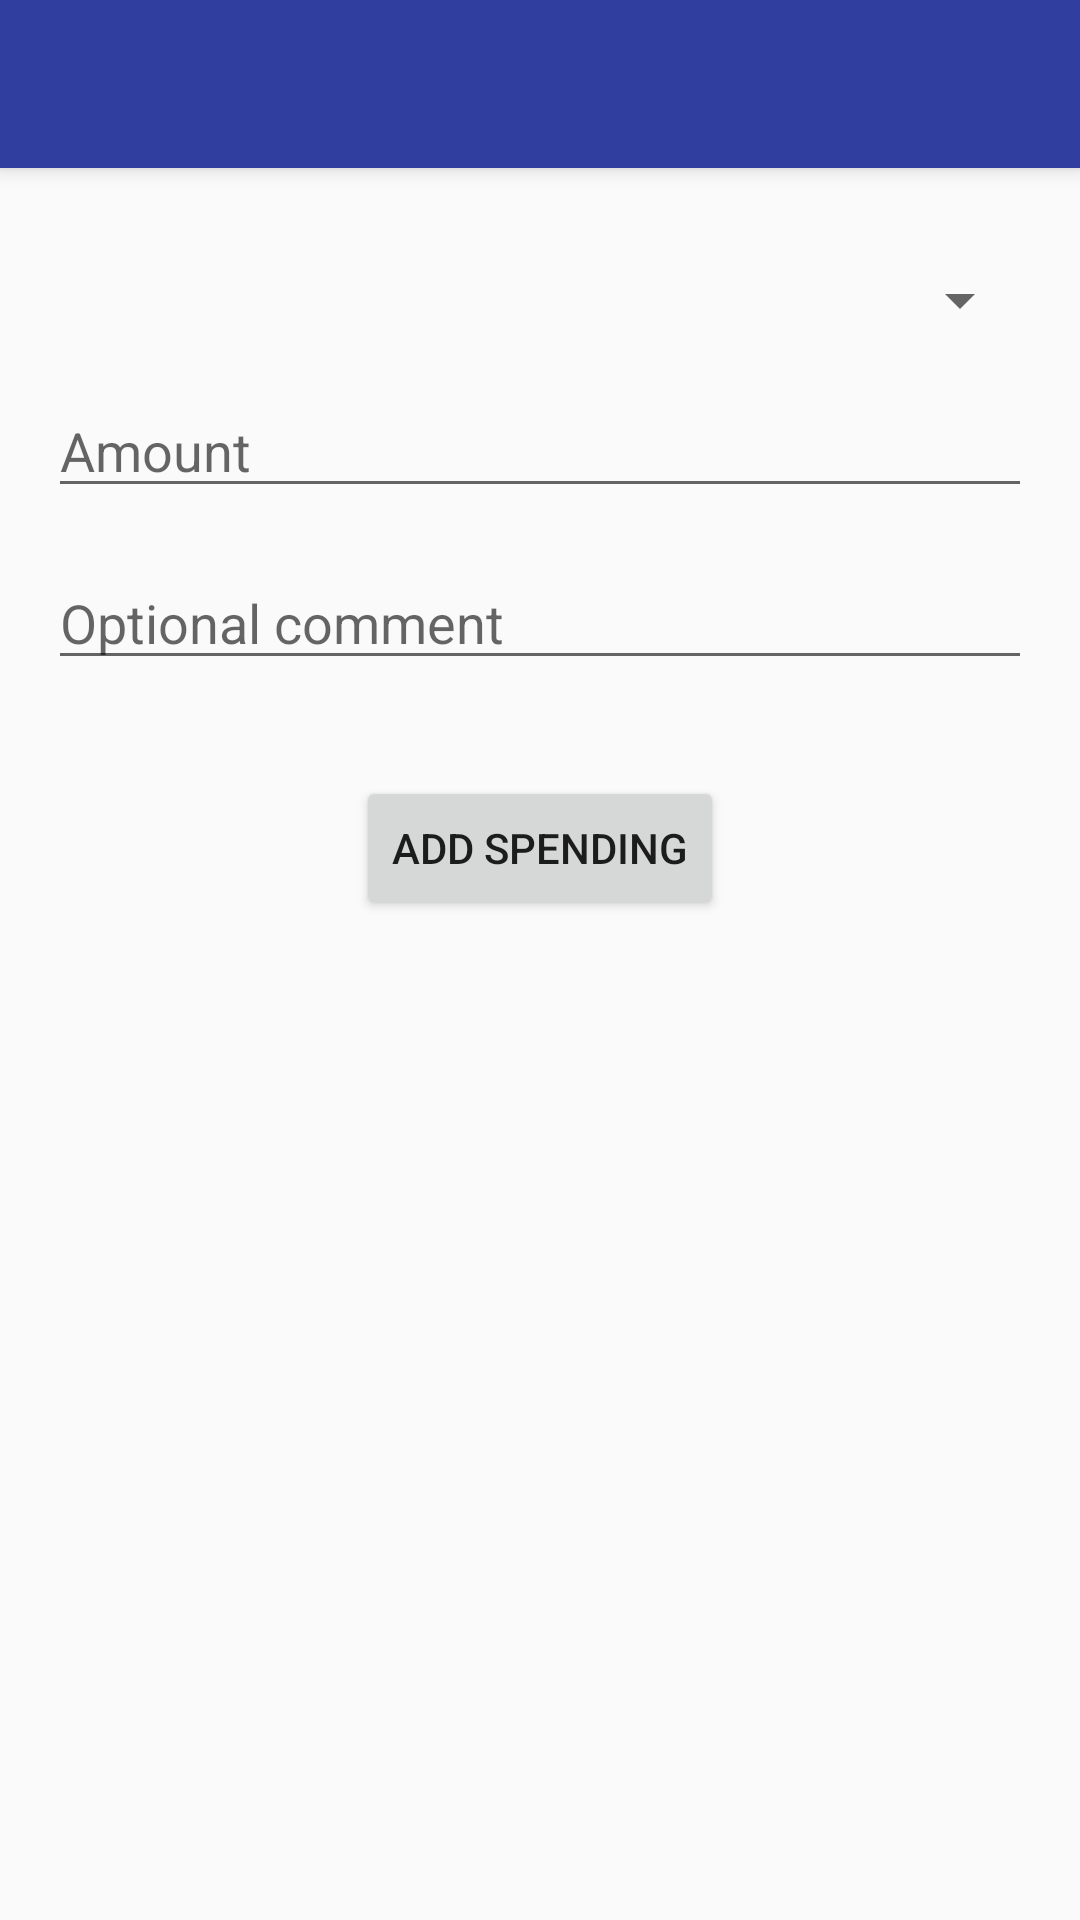

This screen was rendered from an Android layout file. Write that file and the resources it references.
<!-- AndroidManifest.xml: activity theme Theme.AppCompat.Light.NoActionBar -->
<!-- res/layout/activity_new_record.xml -->
<?xml version="1.0" encoding="utf-8"?>
<android.support.design.widget.CoordinatorLayout xmlns:android="http://schemas.android.com/apk/res/android"
    xmlns:app="http://schemas.android.com/apk/res-auto"
    xmlns:tools="http://schemas.android.com/tools"
    android:layout_width="match_parent"
    android:layout_height="match_parent"
    android:fitsSystemWindows="true"
    tools:context="com.sas.sainal.expense.NewMessageActivity">

    <android.support.design.widget.AppBarLayout
        android:layout_width="match_parent"
        android:layout_height="wrap_content"
        android:theme="@style/ThemeOverlay.AppCompat.Dark.ActionBar">

        <android.support.v7.widget.Toolbar
            android:id="@+id/toolbar"
            android:layout_width="match_parent"
            android:layout_height="?attr/actionBarSize"
            android:background="@color/colorPrimaryDark"
            app:popupTheme="@style/ThemeOverlay.AppCompat.Light" />

    </android.support.design.widget.AppBarLayout>

    <include layout="@layout/content_new_record" />

</android.support.design.widget.CoordinatorLayout>
<!-- res/layout/content_new_record.xml (included above) -->
<RelativeLayout xmlns:android="http://schemas.android.com/apk/res/android"
    xmlns:app="http://schemas.android.com/apk/res-auto"
    xmlns:tools="http://schemas.android.com/tools"
    android:layout_width="match_parent"
    android:layout_height="match_parent"
    android:orientation="vertical"
    android:paddingBottom="@dimen/activity_vertical_margin"
    android:paddingLeft="@dimen/activity_horizontal_margin"
    android:paddingRight="@dimen/activity_horizontal_margin"
    android:paddingTop="@dimen/activity_vertical_margin"
    app:layout_behavior="@string/appbar_scrolling_view_behavior"
    tools:context="com.sas.sainal.expense.NewRecordActivity"
    tools:showIn="@layout/activity_new_record">



    <Spinner
        android:id="@+id/record_type_field"
        android:layout_marginVertical="@dimen/activity_vertical_margin"
        android:layout_width="match_parent"
        android:layout_height="wrap_content"
        android:hint="@string/type_hint"/>

    <EditText
        android:id="@+id/record_amount_field"
        android:layout_width="match_parent"
        android:layout_height="wrap_content"
        android:layout_below="@id/record_type_field"
        android:inputType="numberDecimal"
        android:hint="@string/amount_hint"/>

    <EditText
        android:id="@+id/record_comment_field"
        android:layout_marginVertical="@dimen/activity_vertical_margin"
        android:layout_width="match_parent"
        android:layout_height="wrap_content"
        android:layout_below="@id/record_amount_field"
        android:inputType="textImeMultiLine"
        android:hint="@string/comment_hint"/>
    <Button
        android:id="@+id/add_record_btn"
        android:layout_marginVertical="@dimen/activity_vertical_margin"
        android:layout_width="wrap_content"
        android:layout_height="wrap_content"
        android:layout_centerHorizontal="true"
        android:text="@string/new_record_btn"
        android:layout_below="@+id/record_comment_field"/>

</RelativeLayout>
<!-- resources referenced by this layout -->
<resources>
  <color name="colorPrimaryDark">#303F9F</color>
  <dimen name="activity_horizontal_margin">16dp</dimen>
  <dimen name="activity_vertical_margin">16dp</dimen>
  <string name="amount_hint">Amount</string>
  <string name="comment_hint">Optional comment</string>
  <string name="new_record_btn">Add spending</string>
  <string name="type_hint">Type</string>
</resources>
